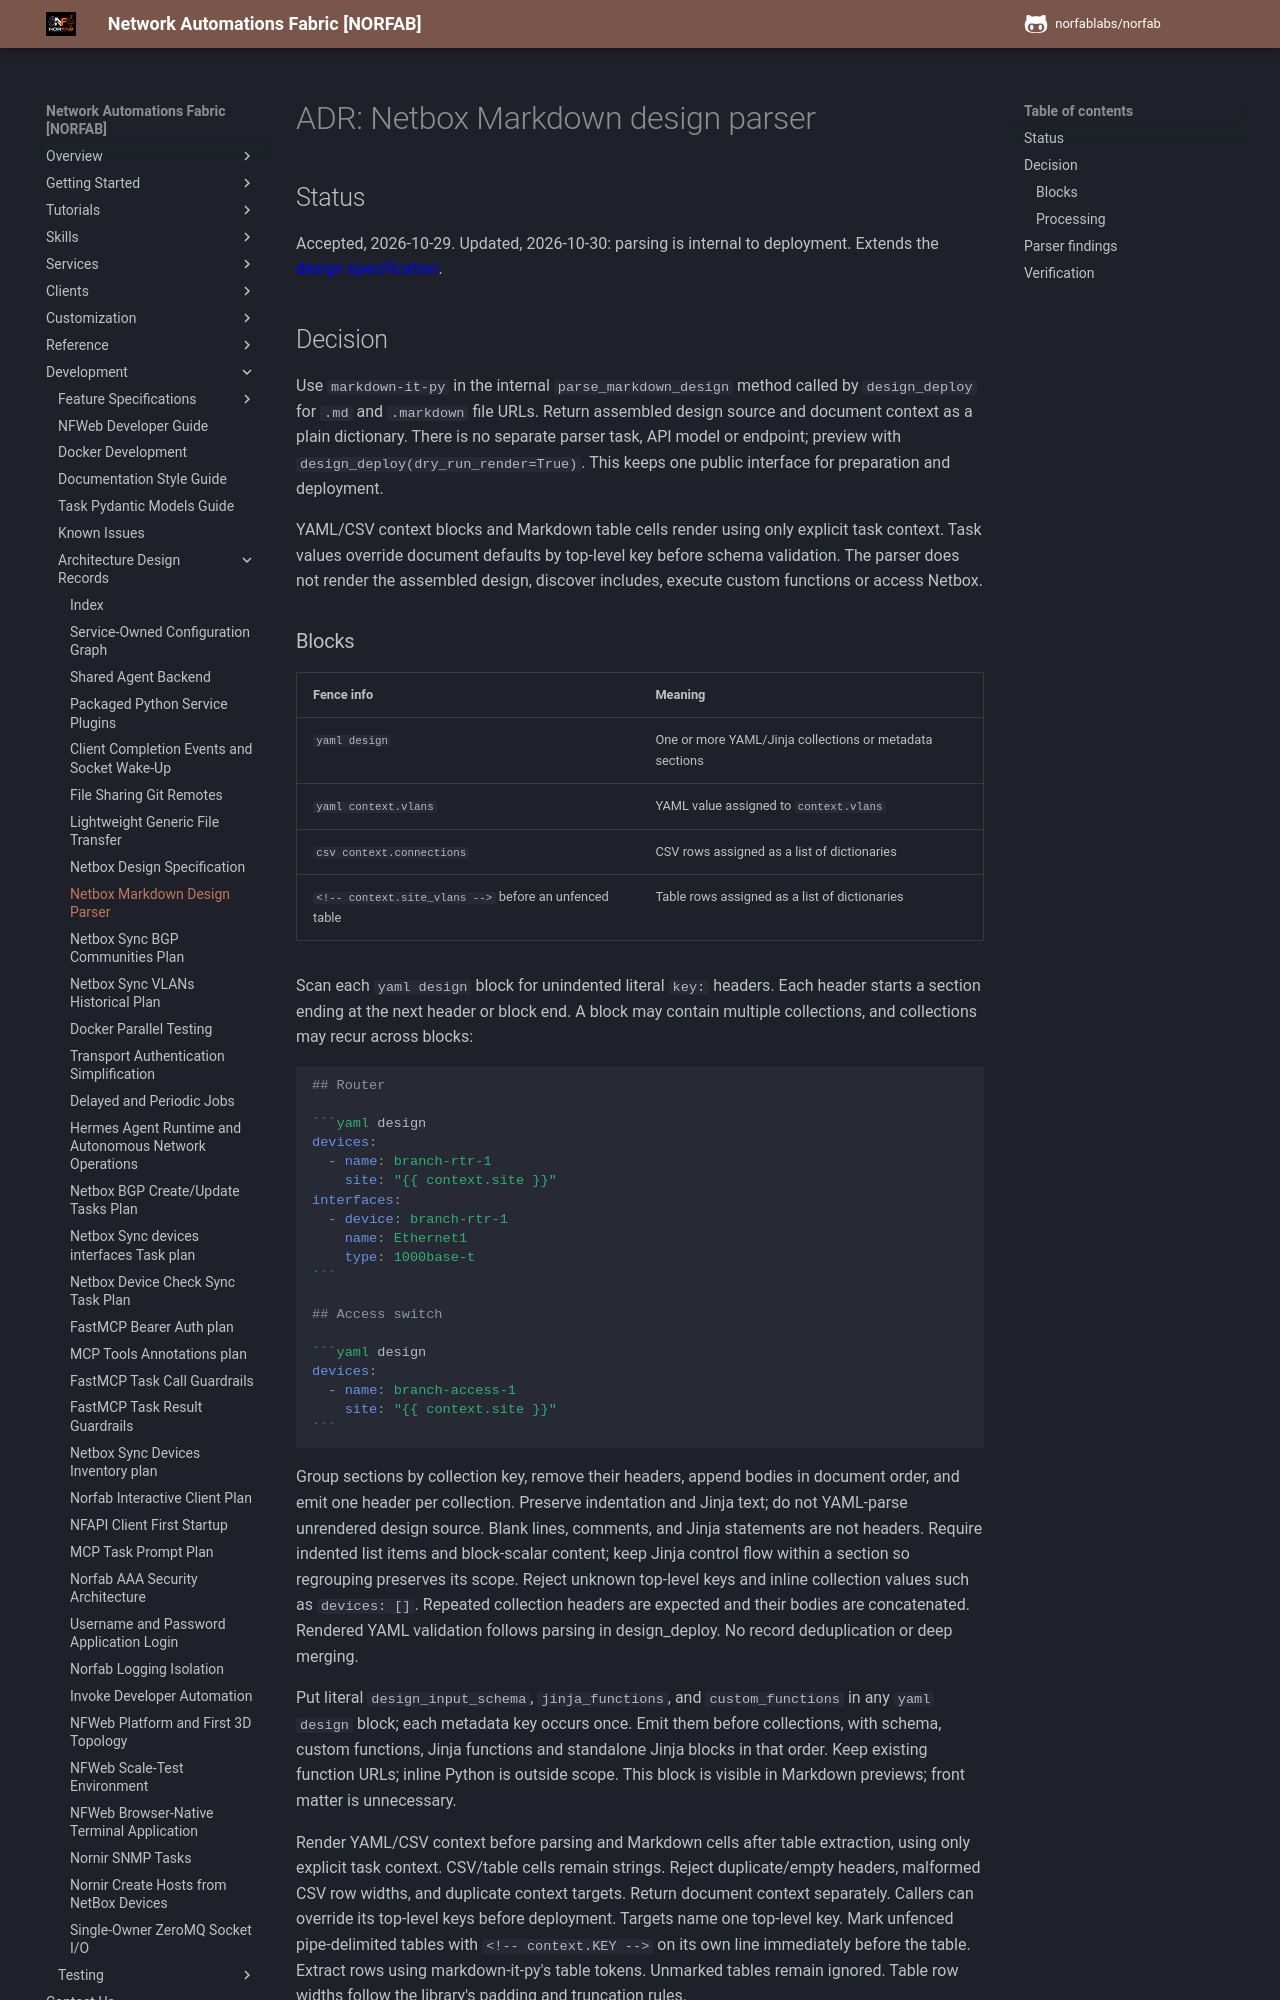

repository: norfablabs/NORFAB · page: development/adr/adr_netbox_design_markdown_parser/index.html · generator: mkdocs

# ADR: Netbox Markdown design parser

## Status

Accepted, 2026-10-29. Updated, 2026-10-30: parsing is internal to deployment. Extends the [design specification](adr_netbox_design_specification.md).

## Decision

Use `markdown-it-py` in the internal `parse_markdown_design` method called by
`design_deploy` for `.md` and `.markdown` file URLs. Return assembled design
source and document context as a plain dictionary. There is no separate parser
task, API model or endpoint; preview with `design_deploy(dry_run_render=True)`.
This keeps one public interface for preparation and deployment.

YAML/CSV context blocks and Markdown table cells render using only explicit task
context. Task values override document defaults by top-level key before schema
validation. The parser does not render the assembled design, discover includes,
execute custom functions or access Netbox.

### Blocks

| Fence info | Meaning |
| --- | --- |
| `yaml design` | One or more YAML/Jinja collections or metadata sections |
| `yaml context.vlans` | YAML value assigned to `context.vlans` |
| `csv context.connections` | CSV rows assigned as a list of dictionaries |
| `<!-- context.site_vlans -->` before an unfenced table | Table rows assigned as a list of dictionaries |

Scan each `yaml design` block for unindented literal `key:` headers. Each header
starts a section ending at the next header or block end. A block may contain
multiple collections, and collections may recur across blocks:

````markdown
## Router

```yaml design
devices:
  - name: branch-rtr-1
    site: "{{ context.site }}"
interfaces:
  - device: branch-rtr-1
    name: Ethernet1
    type: 1000base-t
```

## Access switch

```yaml design
devices:
  - name: branch-access-1
    site: "{{ context.site }}"
```
````

Group sections by collection key, remove their headers, append bodies in document
order, and emit one header per collection. Preserve indentation and Jinja text;
do not YAML-parse unrendered design source. Blank lines, comments, and Jinja
statements are not headers. Require indented list items and block-scalar content;
keep Jinja control flow within a section so regrouping preserves its scope.
Reject unknown top-level keys and inline collection values such as `devices: []`.
Repeated collection headers are expected and their bodies are concatenated.
Rendered YAML validation follows parsing in design_deploy. No record deduplication or deep merging.

Put literal `design_input_schema`, `jinja_functions`, and `custom_functions` in
any `yaml design` block; each metadata key occurs once. Emit them before
collections, with schema, custom functions, Jinja functions and standalone Jinja blocks in that order.
Keep existing function URLs;
inline Python is outside scope. This block is visible in Markdown previews;
front matter is unnecessary.

Render YAML/CSV context before parsing and Markdown cells after table extraction, using only explicit task context. CSV/table cells remain
strings. Reject duplicate/empty headers, malformed CSV row widths, and duplicate
context targets. Return document context separately. Callers can override its
top-level keys before deployment. Targets name one top-level key.
Mark unfenced pipe-delimited tables with `<!-- context.KEY -->` on its own line
immediately before the table. Extract rows using markdown-it-py's table tokens. Unmarked tables
remain ignored. Table row widths follow the library's padding and truncation rules.
